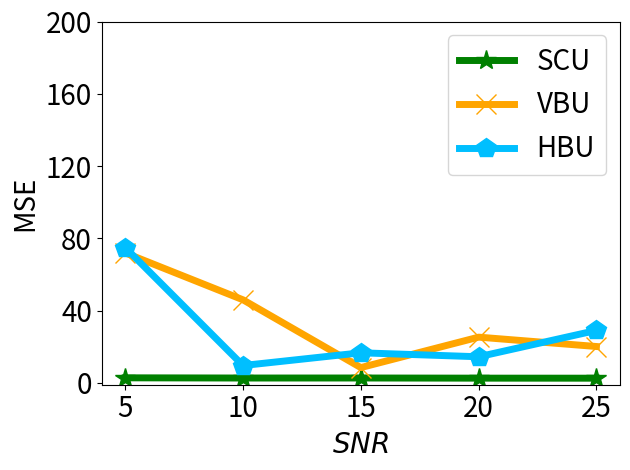

This chart was generated by the following Python code:


import numpy as np
import matplotlib.pyplot as plt

epsilon = 3
beta = 1 / epsilon


x=[1, 2, 3, 4, 5]
# validation_for_plt =[97,95.8600, 94.9400, 93.5400, 93.2400]
# attack_for_plt=[0, 0.3524, 0, 0.1762, 0.1762]
# basic_for_plt=[99.8, 99.8, 99.8, 99.8, 99.8]

labels = ['5', '10', '15', '20', '25']
#unl_org_0=[28.59, 28.59, 28.59, 28.59, 28.59]
unl_org = [2.7909, 2.7087, 2.7082, 2.6308, 2.6083]

unl_hess_r = [74.9007, 9.6105, 16.6510, 14.4512, 29.0367]
unl_vbu = [71.9451, 45.9706, 8.4615, 25.311, 20.1302]

unl_ss_w = [2.7983, 2.6868, 2.7025, 2.6176, 2.5964]
#unl_ss_wo = [6.04, 21.44, 31.33, 42.16, 45.34]



plt.figure()
l_w=5
m_s=15
#plt.figure(figsize=(8, 5.3))
#plt.plot(x, unl_fr, color='blue', marker='^', label='Retrain',linewidth=l_w, markersize=m_s)
plt.plot(x, unl_ss_w, color='g',  marker='*',  label='SCU',linewidth=l_w, markersize=m_s)
#plt.plot(x, unl_ss_wo, color='palegreen',  marker='1',  label='MCFU$_{w/o}$',linewidth=l_w, markersize=m_s)

plt.plot(x, unl_vbu, color='orange',  marker='x',  label='VBU',linewidth=l_w,  markersize=m_s)

plt.plot(x, unl_hess_r, color='deepskyblue',  marker='p',  label='HBU',linewidth=l_w, markersize=m_s)


#plt.plot(x, unl_vibu, color='silver',  marker='d',  label='VIBU',linewidth=4,  markersize=10)

# plt.plot(x, y_sa03, color='r',  marker='2',  label='AAAI21 A_acc, pr=0.3',linewidth=3, markersize=8)
# plt.plot(x, y_sa05, color='darkblue',  marker='4',  label='AAAI21 A_acc, pr=0.5',linewidth=3, markersize=8)
# plt.plot(x, y_ma03, color='darkviolet',  marker='3',  label='FedMC A_acc, pr=0.3',linewidth=3, markersize=8)
# plt.plot(x, y_ma05, color='cyan',  marker='p',  label='FedMC A_acc, pr=0.5',linewidth=3, markersize=8)


# plt.grid()
leg = plt.legend(fancybox=True, shadow=True)
# plt.xlabel('Malicious Client Ratio (%)' ,fontsize=16)
plt.ylabel('MSE' ,fontsize=20)
my_y_ticks = np.arange(0, 201, 40)
plt.yticks(my_y_ticks, fontsize=20)
plt.xlabel('$\it{SNR}$', fontsize=20)

plt.xticks(x, labels, fontsize=20)
# plt.title('CIFAR10 IID')
plt.legend(loc='best', fontsize=20)
plt.tight_layout()
#plt.title("MNIST")
plt.rcParams['figure.figsize'] = (2.0, 1)
plt.rcParams['image.interpolation'] = 'nearest'
plt.rcParams['figure.subplot.left'] = 0.11
plt.rcParams['figure.subplot.bottom'] = 0.08
plt.rcParams['figure.subplot.right'] = 0.977
plt.rcParams['figure.subplot.top'] = 0.969
plt.savefig('cifar_mse_clean_snr_rician_curve.png', dpi=200)
plt.show()